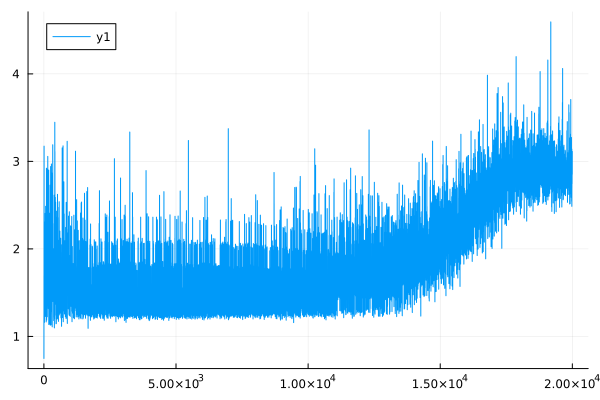

The file beside this chart, header and first rows:
0	0.7495067017123954
1	0.7484
2	1.237
3	1.236
4	1.695
5	1.693
6	3.174
7	3.172
8	1.299
9	1.298
10	1.542
11	1.54
12	2.28
13	2.277
14	2.31
15	2.307
16	1.199
17	1.198
18	1.506
19	1.505
20	1.162
21	1.161
22	2.183
23	2.18
24	1.801
25	1.799
26	1.531
27	1.529
28	1.404
29	1.402
30	1.605
31	1.603
32	1.919
33	1.918
34	2.247
35	2.244
36	1.44
37	1.438
38	1.483
39	1.482
40	1.77
41	1.768
42	1.526
43	1.523
44	2.106
45	2.105
46	1.229
47	1.228
48	1.967
49	1.966
50	2.406
51	2.405
52	2.387
53	2.384
54	1.463
55	1.461
56	2.081
57	2.079
58	1.969
59	1.967
60	1.855
... 19,940 more rows
